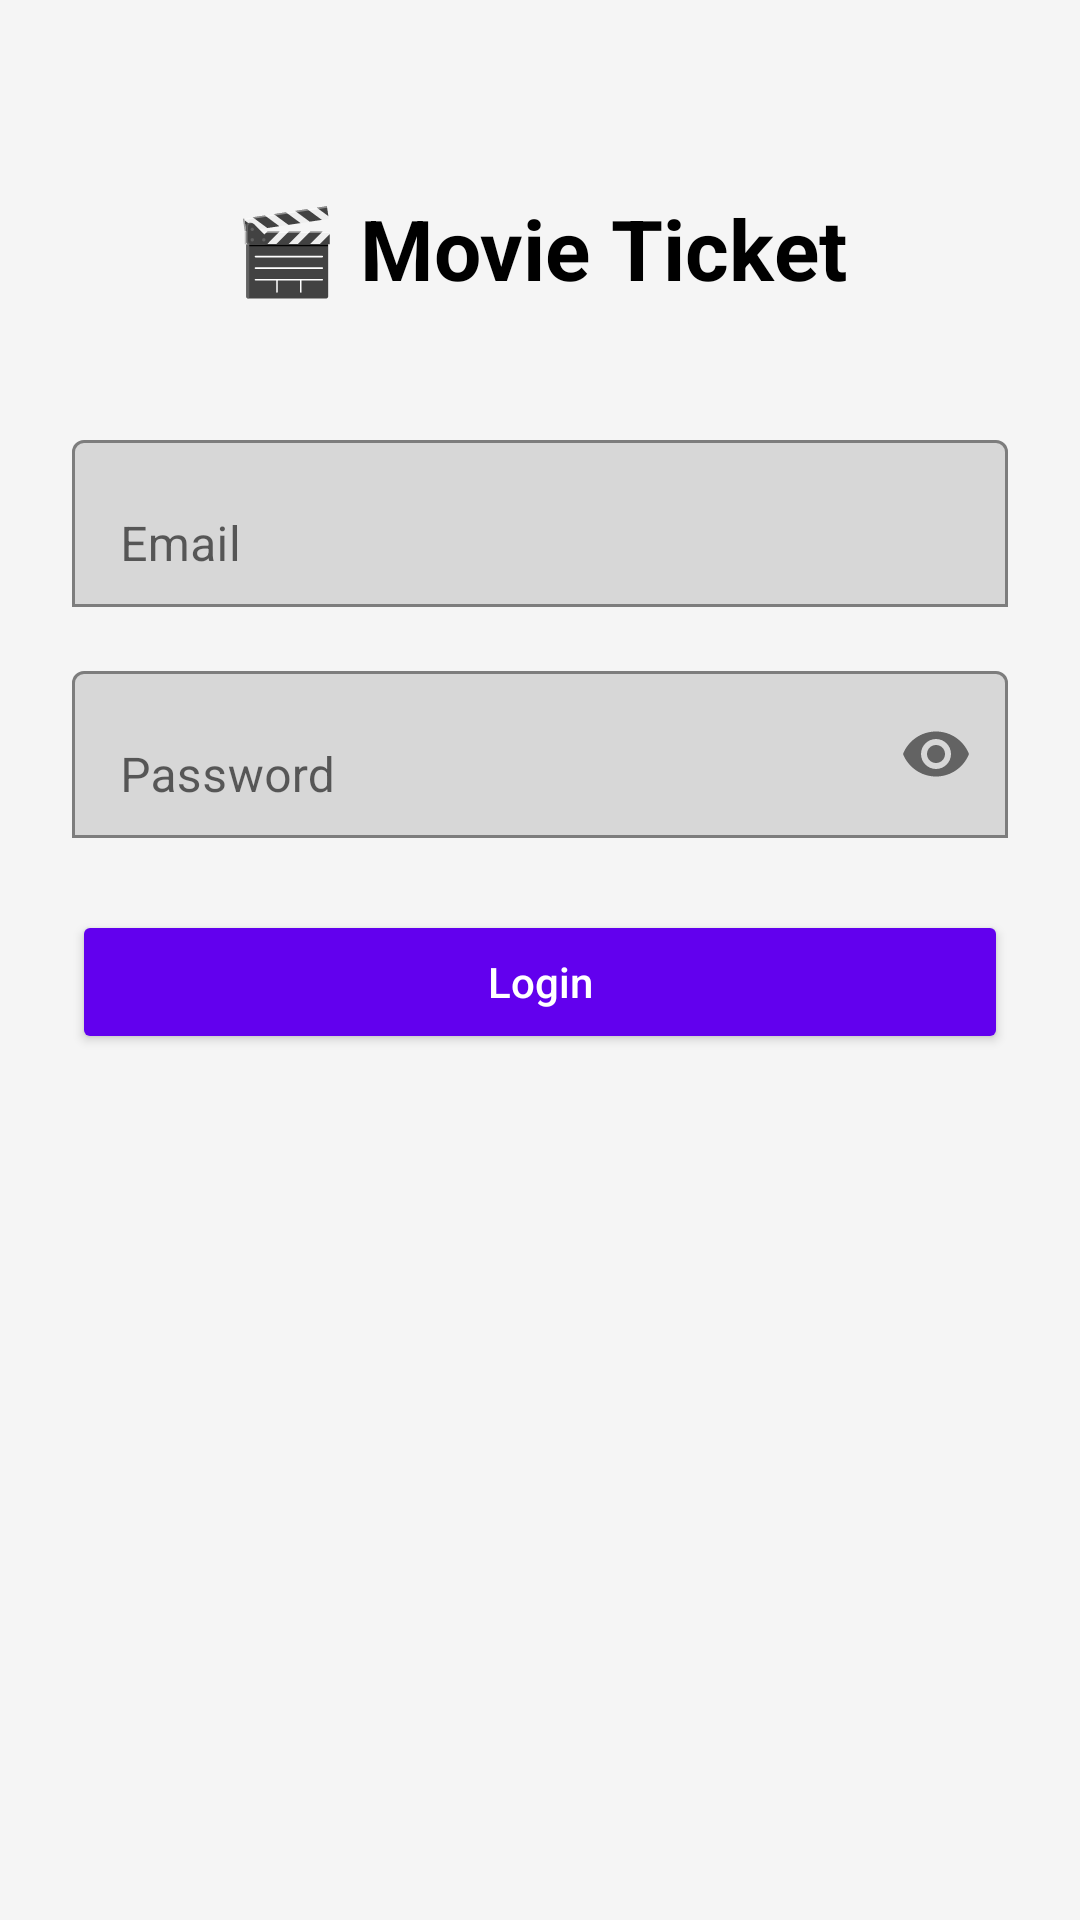

Produce the Android XML layout that renders to this screen, including the resource entries it uses.
<!-- AndroidManifest.xml: application theme Theme.Firebase5 -->
<!-- res/layout/activity_login.xml -->
<?xml version="1.0" encoding="utf-8"?>
<androidx.constraintlayout.widget.ConstraintLayout
        xmlns:android="http://schemas.android.com/apk/res/android"
        xmlns:app="http://schemas.android.com/apk/res-auto"
        android:id="@+id/loginRoot"
        android:fitsSystemWindows="true"
        android:layout_width="match_parent"
        android:layout_height="match_parent"
        android:background="#F5F5F5"
        android:padding="24dp">

    <TextView
            android:id="@+id/tvTitle"
            android:layout_width="0dp"
            android:layout_height="wrap_content"
            android:text="🎬 Movie Ticket"
            android:textSize="28sp"
            android:textStyle="bold"
            android:textColor="#000000"
            android:gravity="center"
            app:layout_constraintTop_toTopOf="parent"
            app:layout_constraintStart_toStartOf="parent"
            app:layout_constraintEnd_toEndOf="parent"
            android:layout_marginTop="40dp"/>

    <com.google.android.material.textfield.TextInputLayout
            android:id="@+id/emailLayout"
            android:layout_width="0dp"
            android:layout_height="wrap_content"
            android:hint="Email"
            app:boxBackgroundMode="outline"
            app:layout_constraintTop_toBottomOf="@id/tvTitle"
            app:layout_constraintStart_toStartOf="parent"
            app:layout_constraintEnd_toEndOf="parent"
            android:layout_marginTop="40dp">

        <com.google.android.material.textfield.TextInputEditText
                android:id="@+id/email"
                android:layout_width="match_parent"
                android:layout_height="wrap_content"
                android:inputType="textEmailAddress"
                android:imeOptions="actionNext"
                android:maxLines="1"/>
    </com.google.android.material.textfield.TextInputLayout>

    <com.google.android.material.textfield.TextInputLayout
            android:id="@+id/passwordLayout"
            android:layout_width="0dp"
            android:layout_height="wrap_content"
            android:hint="Password"
            app:endIconMode="password_toggle"
            app:boxBackgroundMode="outline"
            app:layout_constraintTop_toBottomOf="@id/emailLayout"
            app:layout_constraintStart_toStartOf="parent"
            app:layout_constraintEnd_toEndOf="parent"
            android:layout_marginTop="16dp">

        <com.google.android.material.textfield.TextInputEditText
                android:id="@+id/password"
                android:layout_width="match_parent"
                android:layout_height="wrap_content"
                android:inputType="textPassword"
                android:imeOptions="actionDone"
                android:maxLines="1"/>
    </com.google.android.material.textfield.TextInputLayout>

    <Button
            android:id="@+id/loginBtn"
            android:layout_width="0dp"
            android:layout_height="wrap_content"
            android:text="Login"
            android:textAllCaps="false"
            android:textColor="#FFFFFF"
            android:backgroundTint="#6200EE"
            android:padding="14dp"
            app:layout_constraintTop_toBottomOf="@id/passwordLayout"
            app:layout_constraintStart_toStartOf="parent"
            app:layout_constraintEnd_toEndOf="parent"
            android:layout_marginTop="24dp"/>

</androidx.constraintlayout.widget.ConstraintLayout>
<!-- resources referenced by this layout -->
<resources>
  <style name="Theme.Firebase5" parent="Theme.MaterialComponents.DayNight.DarkActionBar">
          
          <item name="colorPrimary">@color/purple_500</item>
          <item name="colorPrimaryVariant">@color/purple_700</item>
          <item name="colorOnPrimary">@color/white</item>
          
          <item name="colorSecondary">@color/teal_200</item>
          <item name="colorSecondaryVariant">@color/teal_700</item>
          <item name="colorOnSecondary">@color/black</item>
          
          <item name="android:statusBarColor">?attr/colorPrimaryVariant</item>
          
      </style>
  <!-- not gathered from this repository: default colours our renderer supplied (Android Studio template values) -->
  <color name="purple_500">#FF6200EE</color>
  <color name="purple_700">#FF3700B3</color>
  <color name="teal_200">#FF03DAC5</color>
  <color name="teal_700">#FF018786</color>
  <color name="black">#FF000000</color>
  <color name="white">#FFFFFFFF</color>
</resources>
